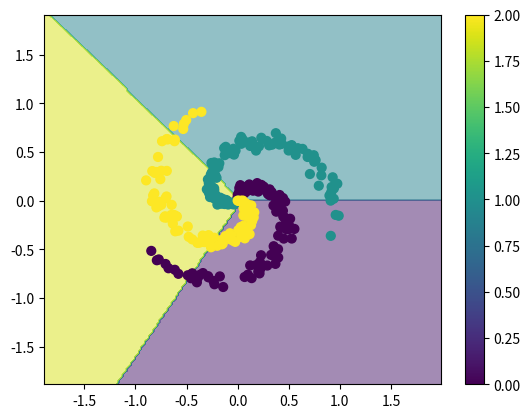

This figure's Python source:
import numpy as np
import matplotlib.pyplot as plt

# Generate data
N = 100# Number of points per class
D = 2# Dimentionality
K = 3# Number of classes
X = np.zeros((N*K,D))# Data matrix(each row = single example)
n_example = X.shape[0]
y = np.zeros(N*K, dtype='uint8')# Class labels for each example
for j in range(K):
    ix = range(N*j, N*(j+1))
    r = np.linspace(0.0, 1.0, N)
    t = np.linspace(j*4, (j+1)*4, N) + np.random.randn(N) * 0.2
    X[ix] = np.c_[r*np.sin(t), r*np.cos(t)]
    y[ix] = j

# Initialize the parameters
W = 0.01 * np.random.randn(D, K)
b = np.zeros((1, K))

# Some hyperparameters
reg = 1e-3# Regularization strength
step_size = 1e-0

# Gradient descent loop
for i in range(200):
    # Compute the class scores
    scores = np.dot(X, W) + b

    # Compute the loss
    exp_scores = np.exp(scores)
    probs = exp_scores / np.sum(exp_scores, axis=1,keepdims=True)
    correct_logprobs = -np.log(probs[range(n_example), y])
    data_loss = np.sum(correct_logprobs) / n_example
    reg_loss = 0.5 * reg * np.sum(W*W)
    loss = data_loss + reg_loss
    if i % 10 == 0:
        print("iteration %d: loss %f" % (i, loss))


    # Compute the gradient
    dscores = probs
    dscores[range(n_example), y] -= 1
    dscores /= n_example
    dW = np.dot(X.T, dscores)
    db = np.sum(dscores, axis=0, keepdims=True)
    dW += reg * W

    # Update parameters
    W += -step_size * dW
    b += -step_size * db

# Evaluate training set accuracy
scores = np.dot(X, W) + b
predicted_class = np.argmax(scores, axis=1)
print("Training accuracy: %.2f" % (np.mean(predicted_class == y)))

# Plot the resulting classifier
h = 0.02
x_min = X[:, 0].min() - 1
x_max = X[:, 0].max() + 1
y_min = X[:, 1].min() - 1
y_max = X[:, 1].max() + 1
xx, yy = np.meshgrid(np.arange(x_min, x_max, h), np.arange(y_min, y_max, h))
plt.xlim(xx.min(), xx.max())
plt.ylim(yy.min(), yy.max())
Z = np.dot(np.c_[xx.ravel(), yy.ravel()], W) + b
Z = np.argmax(Z, axis=1)
Z = Z.reshape(xx.shape)
plt.contourf(xx, yy, Z, cmap='viridis', alpha=0.5)
plt.scatter(X[:, 0], X[:, 1], c=y, s=40, cmap='viridis')
plt.colorbar()
plt.show()